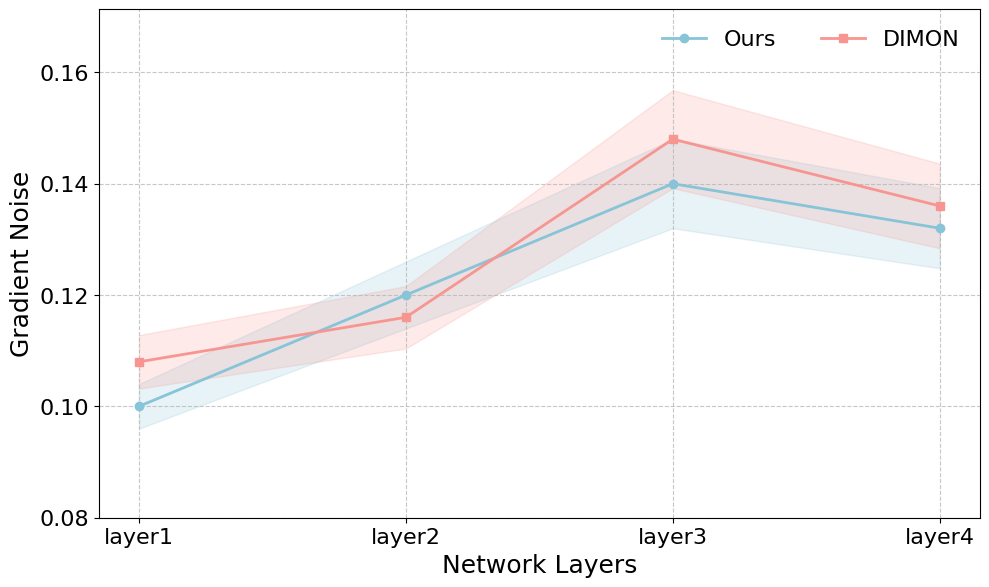

Write Python code to recreate this figure.


import numpy as np
import matplotlib.pyplot as plt
plt.rcParams['font.family'] = 'sans-serif'
plt.rcParams['font.sans-serif'] = ['Arial']
plt.rcParams["axes.labelsize"] = 15
plt.rcParams["xtick.labelsize"] = 12
plt.rcParams["ytick.labelsize"] = 12
plt.rcParams["legend.fontsize"] = 12
plt.rcParams["figure.titlesize"] = 15

layer_names = ["layer1", "layer2", "layer3", "layer4"]
num_layers = len(layer_names)

x = np.arange(num_layers) 

ours_mean = np.array([0.1, 0.15, 0.2, 0.18])
ours_std = np.array([0.01, 0.015, 0.02, 0.018])

dimon_mean = np.array([0.12, 0.14, 0.22, 0.19])
dimon_std = np.array([0.012, 0.014, 0.022, 0.019])

fig, ax = plt.subplots(figsize=(10, 6), dpi=300, facecolor='w')

color_ours = '#88c4d7'  
color_dimon = '#f79691'  

ax.plot(x, ours_mean, label='Ours', color=color_ours, linewidth=2, marker='o')
ax.fill_between(x, ours_mean - ours_std, ours_mean + ours_std, color=color_ours, alpha=0.2)

ax.plot(x, dimon_mean, label='DIMON', color=color_dimon, linewidth=2, marker='s')
ax.fill_between(x, dimon_mean - dimon_std, dimon_mean + dimon_std, color=color_dimon, alpha=0.2)

ax.set_xticks(x)
ax.set_xticklabels(layer_names, fontsize=16)
ax.set_yticklabels(ax.get_yticklabels(),fontsize=16)
ax.set_xlabel('Network Layers', fontsize=18)
ax.set_ylabel('Gradient Noise', fontsize=18)
ax.set_ylim(0.05, max(np.max(dimon_mean + dimon_std), np.max(ours_mean + ours_std)) * 1.15)


plt.grid(True, which='major', linestyle='--', alpha=0.7)

ax.legend(loc='upper right', frameon=False,ncol=2,fontsize=16)


fig.tight_layout()

save_path = 'charts\\chart_000.png'
plt.savefig(
    'charts\\chart_000.pdf', 
    dpi=300,             
    bbox_inches='tight', 
    pad_inches=0         
)

plt.show()
